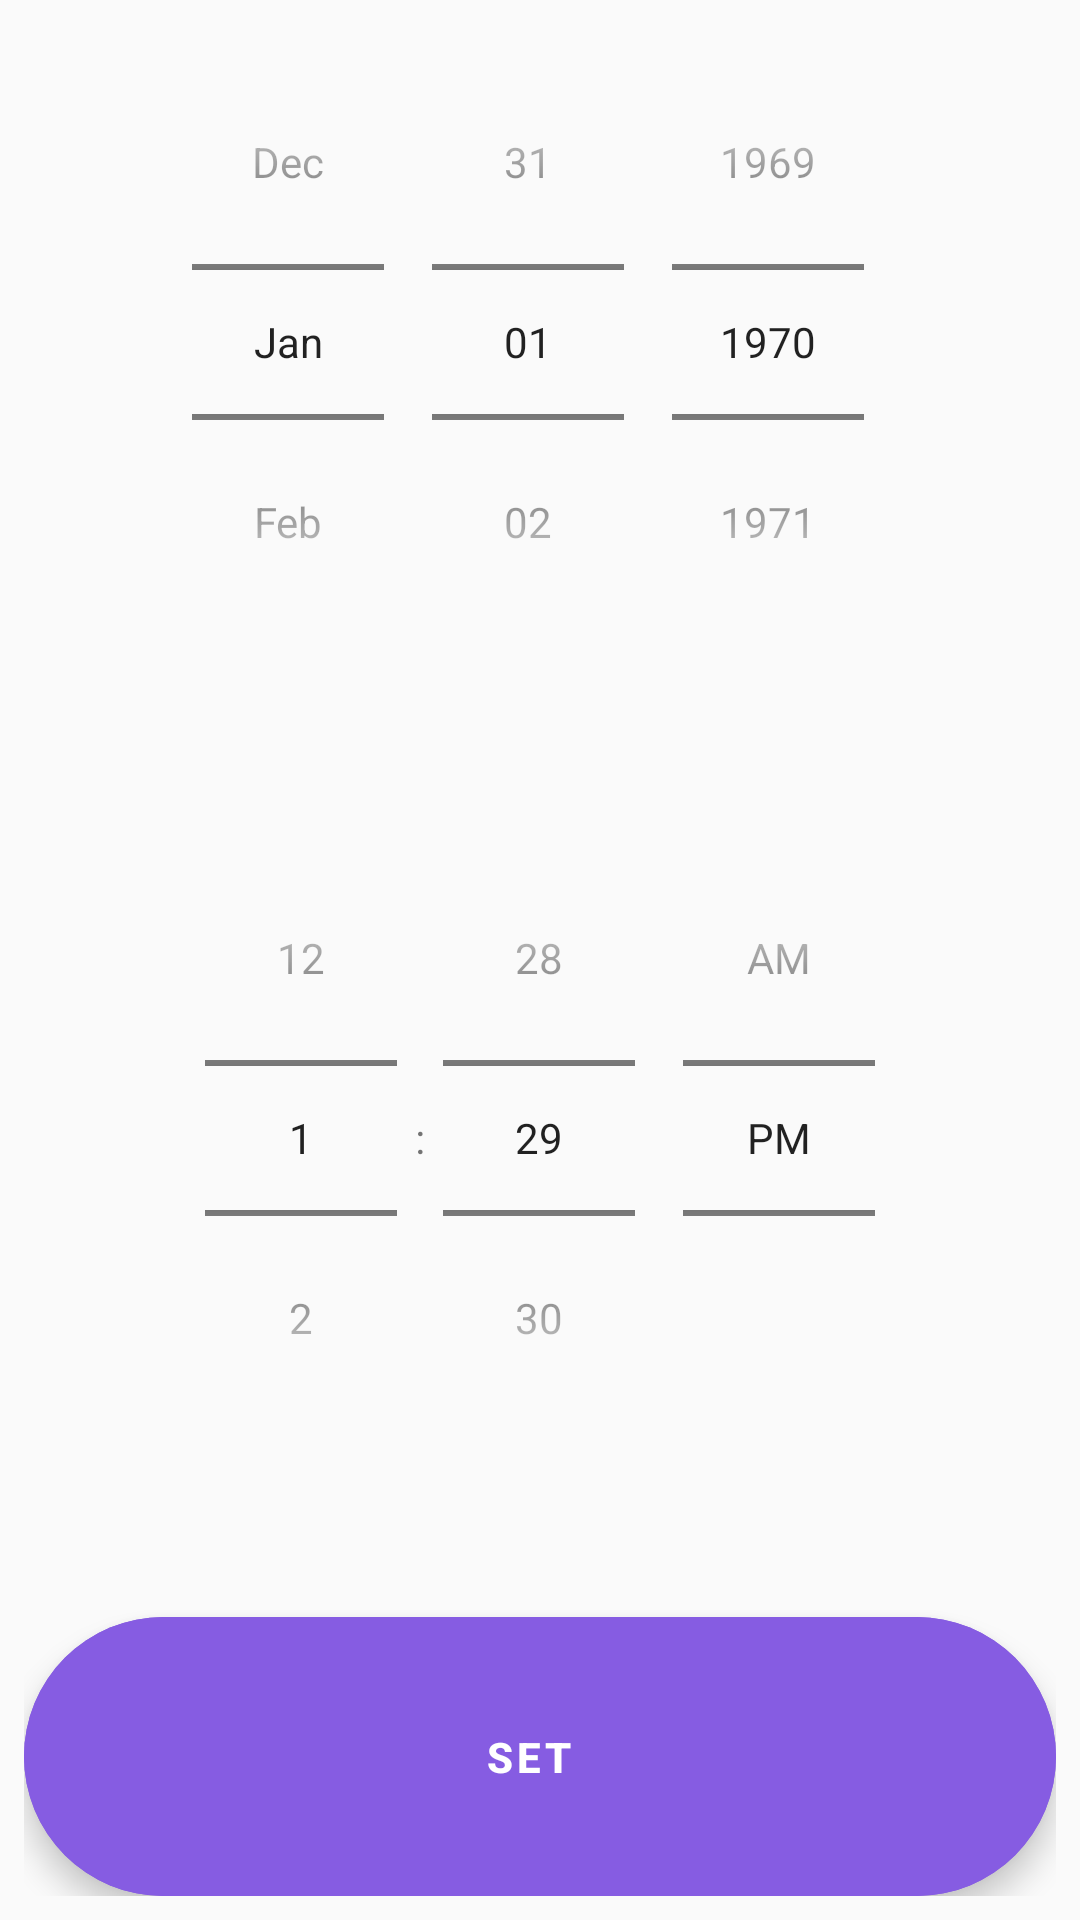

Write the Android layout XML for this screen, with the resource values it uses.
<!-- AndroidManifest.xml: application theme AppTheme -->
<!-- res/layout/date_time_picker.xml -->
<?xml version="1.0" encoding="utf-8"?>
<LinearLayout
        xmlns:android="http://schemas.android.com/apk/res/android"
        android:orientation="vertical"
        android:layout_width="match_parent"
        android:padding="8dp"
        android:layout_height="match_parent">

    <DatePicker
            android:id="@+id/date_picker"
            android:layout_width="match_parent"
            android:calendarViewShown="false"
            android:spinnersShown="true"
            android:datePickerMode="spinner"
            android:layout_weight="4"
            android:layout_height="0dp" />

    <TimePicker
            android:id="@+id/time_picker"
            android:layout_weight="4"
            android:timePickerMode="spinner"
            android:layout_width="match_parent"
            android:layout_height="0dp" />

    <com.google.android.material.floatingactionbutton.ExtendedFloatingActionButton
            android:id="@+id/date_time_set"
            android:layout_weight="1.4"
            android:layout_width="match_parent"
            android:text="Set"
            android:layout_height="0dp"
            android:gravity="center"
            android:textColor="@color/colorWhite"
            android:textStyle="bold"
            android:elevation="10dp"
            android:backgroundTint="@color/colorAccent"/>

</LinearLayout>
<!-- resources referenced by this layout -->
<resources>
  <color name="colorAccent">#865CE2</color>
  <color name="colorWhite">#ffffff</color>
  <style name="AppTheme" parent="Theme.MaterialComponents.Light.NoActionBar.Bridge">
          
          <item name="colorPrimary">@color/colorPrimary</item>
          <item name="colorPrimaryDark">@color/colorPrimaryDark</item>
          <item name="colorAccent">@color/colorAccent</item>
      </style>
  <color name="colorPrimary">#865CE2</color>
  <color name="colorPrimaryDark">#6E41DB</color>
</resources>
